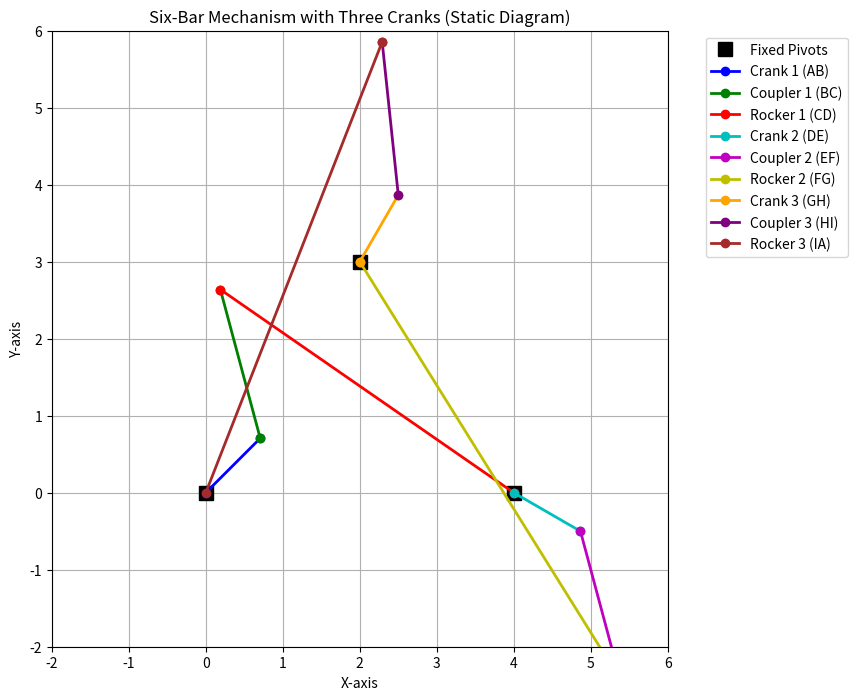

Python code for this plot:
import numpy as np
import matplotlib.pyplot as plt

# Define fixed pivot coordinates
A = np.array([0, 0])    # Fixed pivot 1
D = np.array([4, 0])    # Fixed pivot 2
G = np.array([2, 3])    # Fixed pivot 3

# Define link lengths (cranks + couplers + rockers)
L_AB = 1.0   # Crank 1
L_BC = 2.0   # Coupler 1
L_CD = 2.5   # Rocker 1
L_DE = 1.0   # Crank 2
L_EF = 2.0   # Coupler 2
L_FG = 2.0   # Rocker 2
L_GH = 1.0   # Crank 3
L_HI = 2.0   # Coupler 3
L_IA = 1.5   # Rocker 3

# Define crank angles (static visualization)
theta1 = np.pi/4    # Angle for crank AB
theta2 = -np.pi/6   # Angle for crank DE
theta3 = np.pi/3    # Angle for crank GH

# Compute joint positions
# First four-bar chain (A-B-C-D)
B = A + L_AB * np.array([np.cos(theta1), np.sin(theta1)])
C = B + L_BC * np.array([np.cos(theta1 + np.pi/3), np.sin(theta1 + np.pi/3)])

# Second four-bar chain (D-E-F-G)
E = D + L_DE * np.array([np.cos(theta2), np.sin(theta2)])
F = E + L_EF * np.array([np.cos(theta2 - np.pi/4), np.sin(theta2 - np.pi/4)])

# Third four-bar chain (G-H-I-A)
H = G + L_GH * np.array([np.cos(theta3), np.sin(theta3)])
I = H + L_HI * np.array([np.cos(theta3 + np.pi/5), np.sin(theta3 + np.pi/5)])

# Initialize plot
fig, ax = plt.subplots(figsize=(10, 8))
ax.set_xlim(-2, 6)
ax.set_ylim(-2, 6)
ax.set_aspect('equal')
ax.grid(True)
plt.title("Six-Bar Mechanism with Three Cranks (Static Diagram)")

# Plot fixed pivots
ax.plot(A[0], A[1], 'ks', markersize=10, label='Fixed Pivots')
ax.plot(D[0], D[1], 'ks', markersize=10)
ax.plot(G[0], G[1], 'ks', markersize=10)

# Plot all links with distinct colors
# First chain (A-B-C-D)
ax.plot([A[0], B[0]], [A[1], B[1]], 'b-o', lw=2, label='Crank 1 (AB)')
ax.plot([B[0], C[0]], [B[1], C[1]], 'g-o', lw=2, label='Coupler 1 (BC)')
ax.plot([C[0], D[0]], [C[1], D[1]], 'r-o', lw=2, label='Rocker 1 (CD)')

# Second chain (D-E-F-G)
ax.plot([D[0], E[0]], [D[1], E[1]], 'c-o', lw=2, label='Crank 2 (DE)')
ax.plot([E[0], F[0]], [E[1], F[1]], 'm-o', lw=2, label='Coupler 2 (EF)')
ax.plot([F[0], G[0]], [F[1], G[1]], 'y-o', lw=2, label='Rocker 2 (FG)')

# Third chain (G-H-I-A)
ax.plot([G[0], H[0]], [G[1], H[1]], 'orange', marker='o', lw=2, label='Crank 3 (GH)')
ax.plot([H[0], I[0]], [H[1], I[1]], 'purple', marker='o', lw=2, label='Coupler 3 (HI)')
ax.plot([I[0], A[0]], [I[1], A[1]], 'brown', marker='o', lw=2, label='Rocker 3 (IA)')

# Add labels and legend
plt.xlabel("X-axis")
plt.ylabel("Y-axis")
plt.legend(bbox_to_anchor=(1.05, 1), loc='upper left')

plt.show()